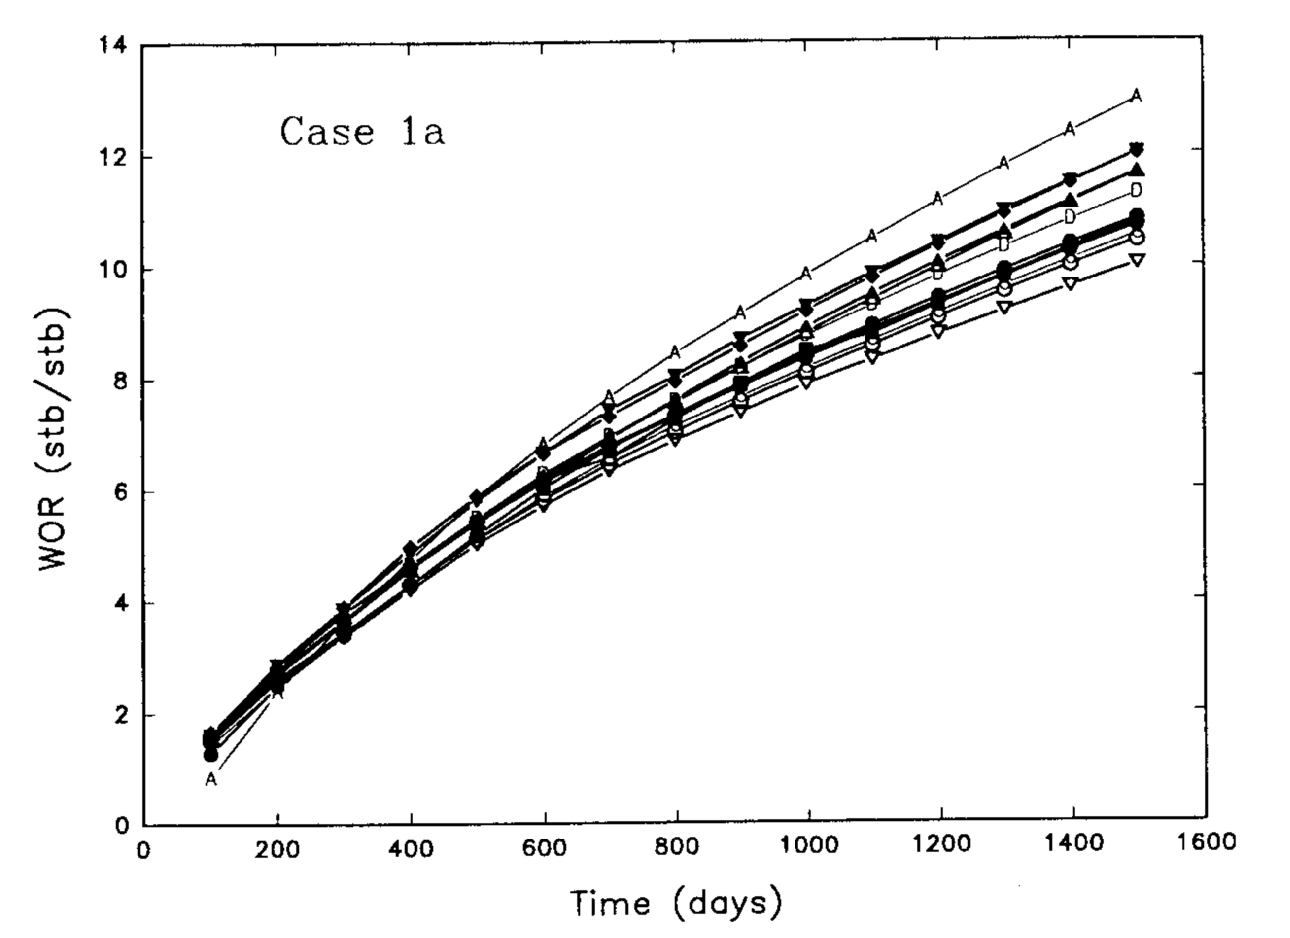

Source data for this figure (header and first rows):
x, wor
92.17, 1.626
96.6, 1.267
99.52, 0.8178
193.3, 2.839
200.8, 2.623
206.7, 2.335
298.9, 3.943
303.3, 3.602
309.3, 3.314
398.5, 5.066
401.4, 4.617
402.8, 4.168
500.9, 5.453
501, 5.83
503.8, 5.022
597.4, 6.163
600.5, 6.755
604.8, 5.714
703, 7.429
704.3, 6.352
710.4, 6.747
796.5, 8.122
802.3, 7.422
803.7, 6.937
896, 8.796
900.3, 8.024
901.7, 7.432
995.4, 9.399
998.3, 8.591
1001, 7.855
1093, 9.032
1095, 9.911
1096, 8.332
1193, 9.329
1193, 10.01
1195, 8.773
1197, 10.41
1290, 9.214
1294, 11.06
1295, 9.609
1298, 10.51
1385, 10.37
1392, 11.54
1396, 9.69
1485, 10.8
1491, 10.11
1491, 11.96
